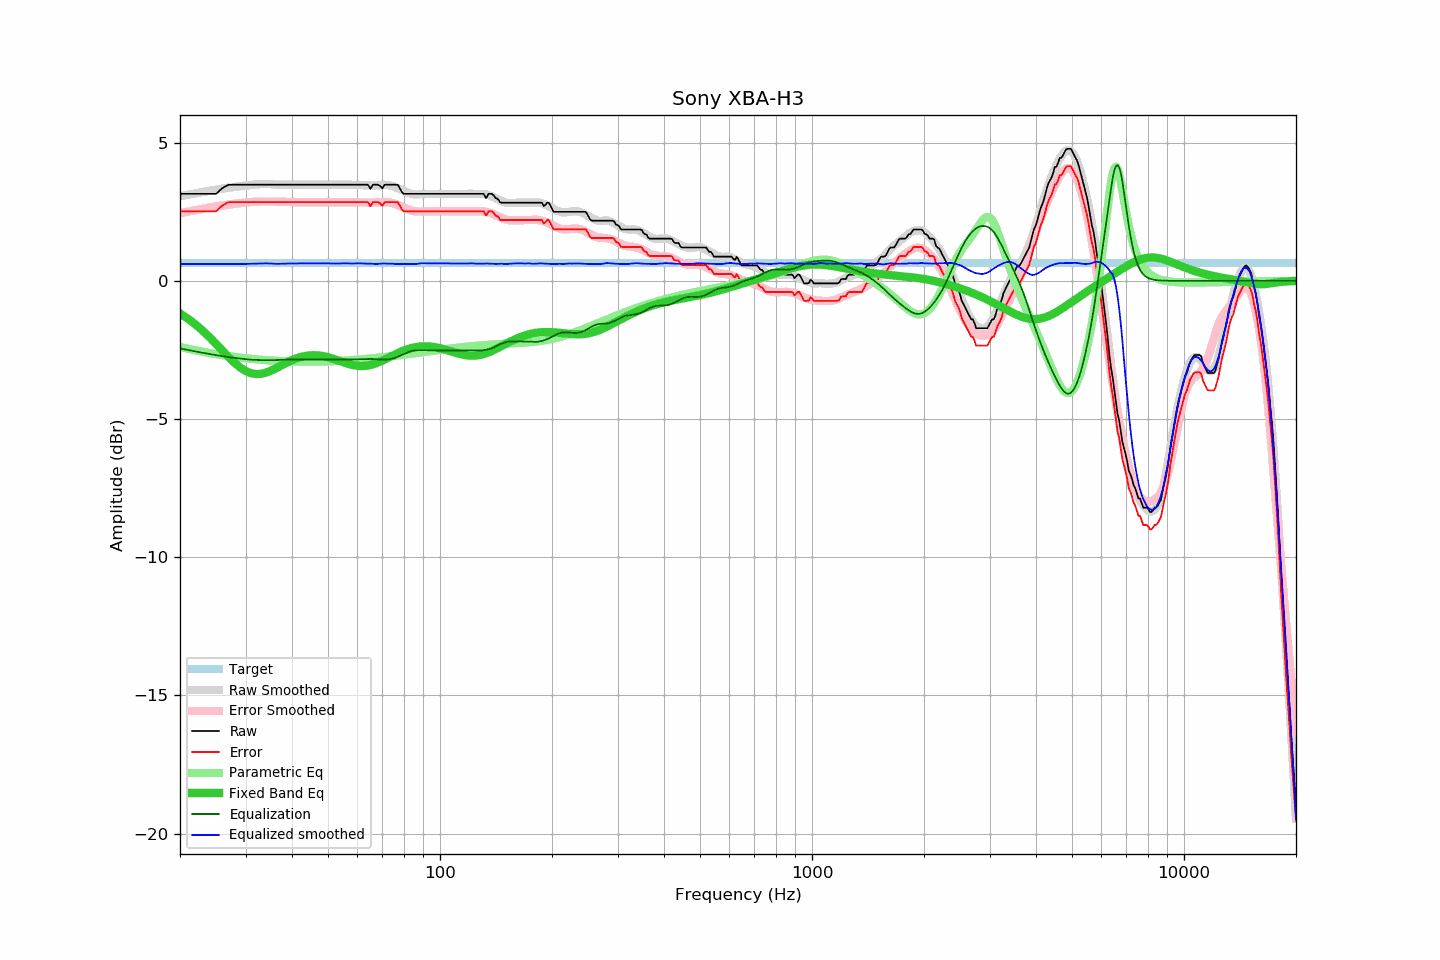

The file beside this chart, header and first rows:
frequency, raw, error, smoothed, error_smoothed, equalization, parametric_eq, equalized_raw, equalized_smoothed, target
20, 3.15, 2.52, 3.06, 2.44, -2.44, -1.18, 0.70, 0.61, 0.63
21, 3.15, 2.52, 3.11, 2.50, -2.50, -1.37, 0.64, 0.61, 0.63
22, 3.15, 2.52, 3.17, 2.55, -2.55, -1.58, 0.59, 0.61, 0.63
23, 3.15, 2.52, 3.21, 2.60, -2.60, -1.80, 0.54, 0.61, 0.63
24, 3.15, 2.52, 3.26, 2.65, -2.65, -2.04, 0.50, 0.61, 0.63
25, 3.15, 2.52, 3.30, 2.69, -2.69, -2.28, 0.46, 0.61, 0.63
26, 3.36, 2.73, 3.34, 2.73, -2.73, -2.52, 0.63, 0.61, 0.63
27, 3.48, 2.85, 3.37, 2.76, -2.76, -2.76, 0.72, 0.61, 0.63
28, 3.48, 2.85, 3.40, 2.79, -2.79, -2.96, 0.69, 0.61, 0.63
29, 3.48, 2.85, 3.42, 2.81, -2.81, -3.13, 0.66, 0.61, 0.63
30, 3.48, 2.85, 3.44, 2.83, -2.83, -3.26, 0.64, 0.61, 0.63
31, 3.48, 2.85, 3.47, 2.85, -2.85, -3.34, 0.63, 0.62, 0.63
32, 3.48, 2.85, 3.49, 2.86, -2.86, -3.37, 0.61, 0.62, 0.63
33, 3.48, 2.85, 3.50, 2.87, -2.87, -3.37, 0.61, 0.63, 0.63
34, 3.48, 2.85, 3.50, 2.87, -2.87, -3.32, 0.60, 0.63, 0.63
35, 3.48, 2.85, 3.50, 2.87, -2.87, -3.26, 0.61, 0.63, 0.63
36, 3.48, 2.85, 3.48, 2.87, -2.87, -3.18, 0.61, 0.62, 0.63
37, 3.48, 2.85, 3.48, 2.86, -2.86, -3.10, 0.62, 0.62, 0.63
38, 3.48, 2.85, 3.48, 2.85, -2.85, -3.02, 0.62, 0.62, 0.63
39, 3.48, 2.85, 3.48, 2.85, -2.85, -2.94, 0.63, 0.63, 0.63
40, 3.48, 2.85, 3.48, 2.85, -2.85, -2.87, 0.63, 0.63, 0.63
41, 3.48, 2.85, 3.48, 2.85, -2.85, -2.81, 0.63, 0.63, 0.63
42, 3.48, 2.85, 3.48, 2.85, -2.85, -2.77, 0.63, 0.63, 0.63
43, 3.48, 2.85, 3.48, 2.84, -2.84, -2.73, 0.63, 0.63, 0.63
44, 3.48, 2.85, 3.48, 2.84, -2.84, -2.71, 0.63, 0.63, 0.63
45, 3.48, 2.85, 3.48, 2.84, -2.84, -2.69, 0.63, 0.63, 0.63
46, 3.48, 2.85, 3.48, 2.85, -2.85, -2.69, 0.63, 0.63, 0.63
47, 3.48, 2.85, 3.48, 2.85, -2.85, -2.70, 0.63, 0.63, 0.63
48, 3.48, 2.85, 3.48, 2.85, -2.85, -2.71, 0.63, 0.63, 0.63
49, 3.48, 2.85, 3.48, 2.85, -2.85, -2.74, 0.63, 0.63, 0.63
50, 3.48, 2.85, 3.48, 2.85, -2.85, -2.76, 0.63, 0.63, 0.63
51, 3.48, 2.85, 3.48, 2.85, -2.85, -2.80, 0.63, 0.63, 0.63
52, 3.48, 2.85, 3.48, 2.85, -2.85, -2.83, 0.63, 0.63, 0.63
53, 3.48, 2.85, 3.48, 2.85, -2.85, -2.87, 0.63, 0.63, 0.63
54, 3.48, 2.85, 3.48, 2.85, -2.85, -2.91, 0.63, 0.63, 0.63
55, 3.48, 2.85, 3.48, 2.85, -2.85, -2.95, 0.63, 0.63, 0.63
56, 3.48, 2.85, 3.48, 2.85, -2.85, -2.98, 0.63, 0.63, 0.63
57, 3.48, 2.85, 3.48, 2.85, -2.85, -3.01, 0.63, 0.63, 0.63
58, 3.48, 2.85, 3.47, 2.85, -2.85, -3.04, 0.63, 0.63, 0.63
59, 3.48, 2.85, 3.47, 2.84, -2.84, -3.06, 0.63, 0.63, 0.63
60, 3.48, 2.85, 3.47, 2.84, -2.84, -3.08, 0.64, 0.64, 0.63
61, 3.48, 2.85, 3.47, 2.84, -2.84, -3.08, 0.64, 0.63, 0.63
62, 3.48, 2.85, 3.46, 2.83, -2.83, -3.08, 0.64, 0.63, 0.63
63, 3.48, 2.85, 3.46, 2.83, -2.83, -3.08, 0.64, 0.62, 0.63
64, 3.48, 2.85, 3.45, 2.83, -2.83, -3.06, 0.65, 0.62, 0.63
65, 3.33, 2.70, 3.45, 2.83, -2.83, -3.05, 0.50, 0.62, 0.63
66, 3.48, 2.85, 3.45, 2.83, -2.83, -3.02, 0.65, 0.62, 0.63
67, 3.48, 2.85, 3.44, 2.83, -2.83, -2.99, 0.64, 0.61, 0.63
68, 3.48, 2.85, 3.45, 2.84, -2.84, -2.96, 0.64, 0.61, 0.63
69, 3.44, 2.81, 3.46, 2.84, -2.84, -2.92, 0.59, 0.62, 0.63
70, 3.35, 2.72, 3.47, 2.85, -2.85, -2.89, 0.50, 0.63, 0.63
71, 3.48, 2.85, 3.47, 2.85, -2.85, -2.85, 0.63, 0.63, 0.63
72, 3.48, 2.85, 3.47, 2.84, -2.84, -2.81, 0.63, 0.62, 0.63
73, 3.48, 2.85, 3.46, 2.83, -2.83, -2.77, 0.64, 0.62, 0.63
74, 3.48, 2.85, 3.44, 2.82, -2.82, -2.73, 0.66, 0.62, 0.63
75, 3.48, 2.85, 3.42, 2.80, -2.80, -2.69, 0.68, 0.62, 0.63
76, 3.48, 2.85, 3.38, 2.78, -2.78, -2.65, 0.70, 0.61, 0.63
77, 3.48, 2.85, 3.35, 2.75, -2.75, -2.61, 0.73, 0.61, 0.63
78, 3.35, 2.72, 3.32, 2.71, -2.71, -2.58, 0.63, 0.61, 0.63
79, 3.21, 2.58, 3.29, 2.68, -2.68, -2.55, 0.53, 0.61, 0.63
... 553 more rows
